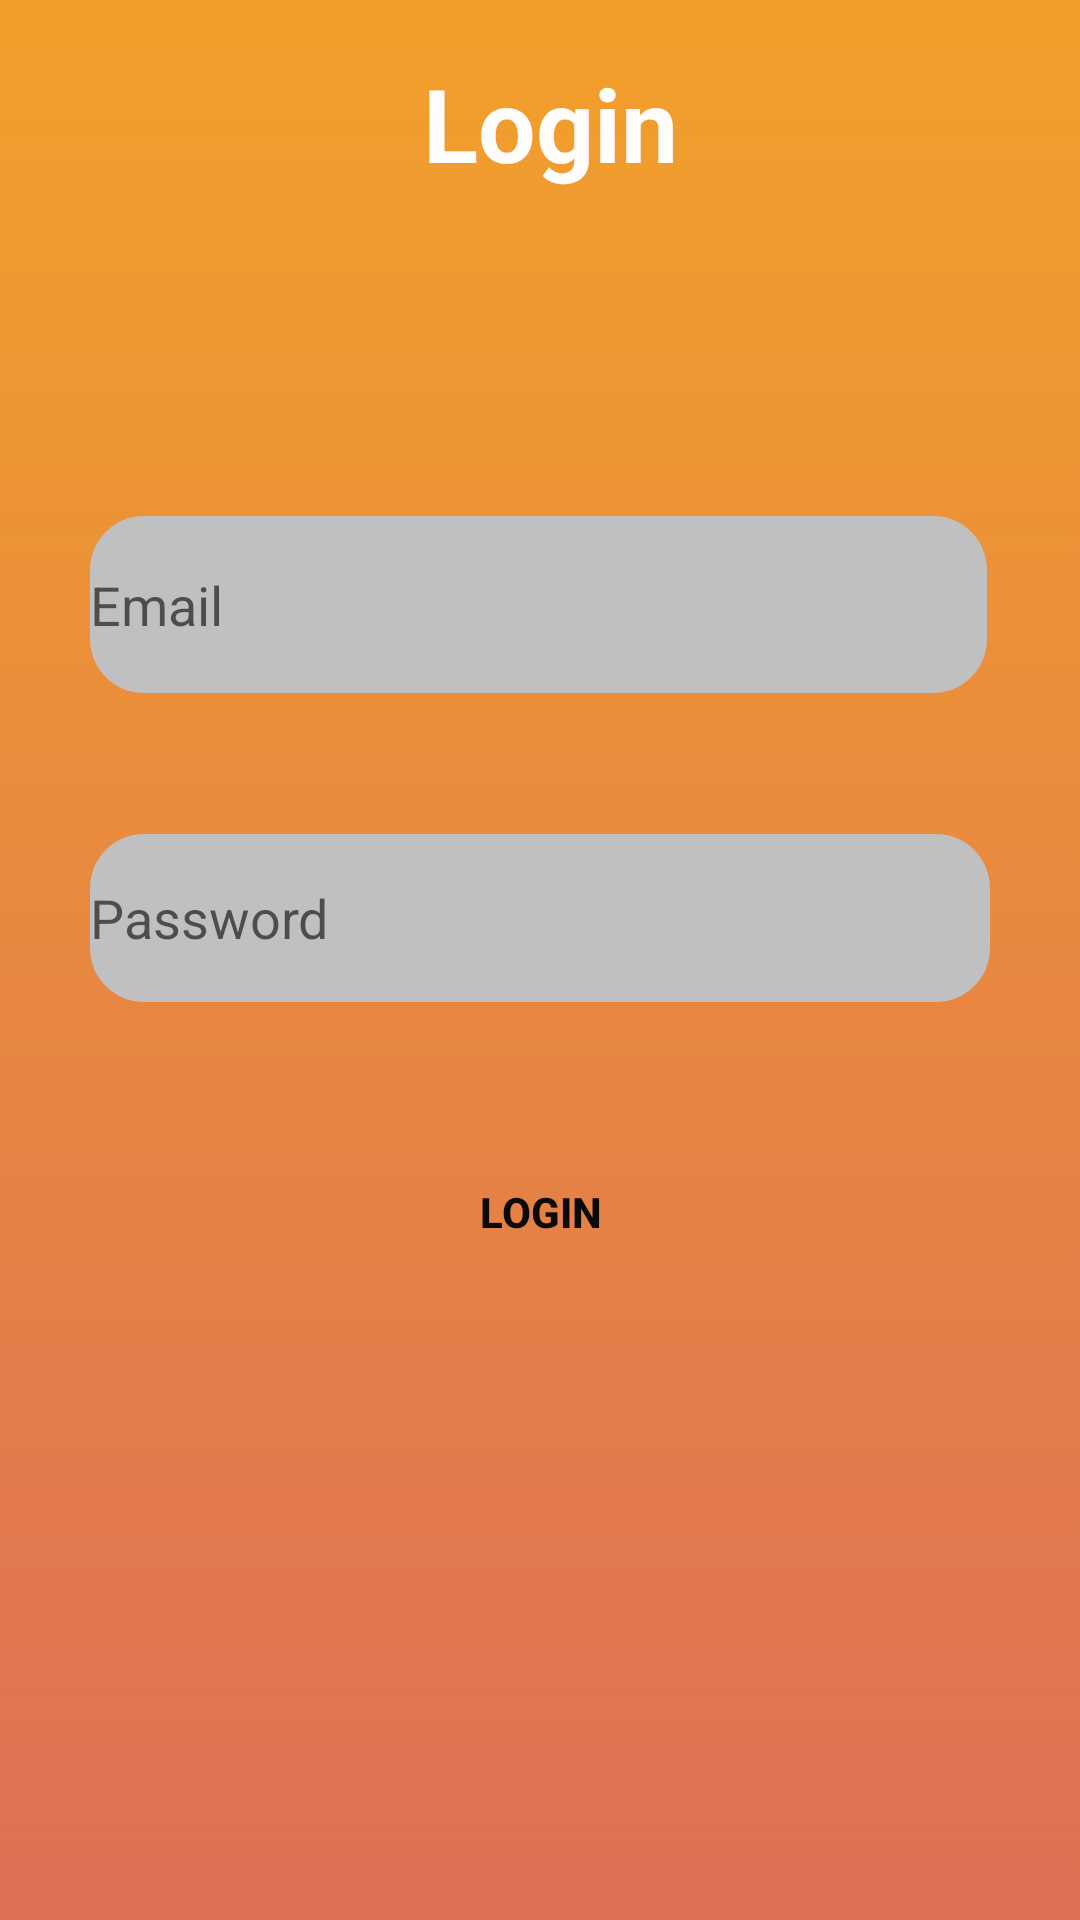

Here is an Android app screen rendered from its layout file. Give the layout XML and the strings, colors and styles it references.
<!-- AndroidManifest.xml: application theme Theme.MyApplication -->
<!-- res/layout/activity_login.xml -->
<?xml version="1.0" encoding="utf-8"?>
<RelativeLayout xmlns:android="http://schemas.android.com/apk/res/android"
    xmlns:app="http://schemas.android.com/apk/res-auto"
    xmlns:tools="http://schemas.android.com/tools"
    android:layout_width="match_parent"
    android:layout_height="match_parent"
    android:background="@drawable/ic_launcher_background">

    <TextView
        android:id="@+id/textView2"
        android:layout_width="207dp"
        android:layout_height="wrap_content"
        android:layout_alignTop="@+id/imageView5"
        android:layout_alignParentStart="true"
        android:layout_alignParentEnd="true"
        android:layout_marginStart="141dp"
        android:layout_marginTop="-117dp"
        android:layout_marginEnd="45dp"
        android:text="Login"
        android:textColor="#FFFCFC"
        android:textSize="34sp"
        android:textStyle="bold" />

    <ImageView
        android:id="@+id/imageView5"
        android:layout_width="wrap_content"
        android:layout_height="wrap_content"
        android:layout_alignParentStart="true"
        android:layout_alignParentTop="true"
        android:layout_alignParentEnd="true"
        android:layout_marginStart="78dp"
        android:layout_marginTop="135dp"
        android:layout_marginEnd="76dp"
        app:srcCompat="@drawable/logo_login" />

    <EditText
        android:id="@+id/login_email"
        android:layout_width="320dp"
        android:layout_height="59dp"
        android:layout_below="@+id/imageView5"
        android:layout_alignParentStart="true"
        android:layout_alignParentEnd="true"
        android:layout_marginStart="30dp"
        android:layout_marginTop="37dp"
        android:layout_marginEnd="31dp"
        android:background="@drawable/edit_text"
        android:ems="10"
        android:hint="@string/hemail"
        android:inputType="textEmailAddress"
        tools:layout_marginEnd="30dp"
        tools:layout_marginStart="30dp" />

    <EditText
        android:id="@+id/login_password"
        android:layout_width="275dp"
        android:layout_height="56dp"
        android:layout_below="@+id/login_email"
        android:layout_alignParentStart="true"
        android:layout_alignParentEnd="true"
        android:layout_marginStart="30dp"
        android:layout_marginTop="47dp"
        android:layout_marginEnd="30dp"
        android:background="@drawable/edit_text"
        android:ems="10"
        android:hint="@string/hpassword"
        android:inputType="textPassword" />

    <Button
        android:id="@+id/login_button"
        android:layout_width="wrap_content"
        android:layout_height="wrap_content"
        android:layout_below="@+id/login_password"
        android:layout_alignParentStart="true"
        android:layout_alignParentEnd="true"
        android:layout_marginStart="105dp"
        android:layout_marginTop="46dp"
        android:layout_marginEnd="105dp"
        android:background="@drawable/button_shape"
        android:text="Login"
        android:textColor="#0B0A0A"
        android:textStyle="bold" />

</RelativeLayout>
<!-- resources referenced by this layout -->
<resources>
  <!-- drawable edit_text (drawable) -->
  <?xml version="1.0" encoding="utf-8"?>
  <selector xmlns:android="http://schemas.android.com/apk/res/android">
      <item>
          <shape android:shape="rectangle">
              <corners android:radius="18dp"/>
              <solid android:color="#c0c0c0"/>
          </shape>
      </item>
  </selector>
  <!-- drawable ic_launcher_background (drawable) -->
  <?xml version="1.0" encoding="utf-8"?>
  <selector xmlns:android="http://schemas.android.com/apk/res/android" >
      <item>
          <shape>
              <gradient android:angle="98" android:startColor="#f2a02b" android:endColor="#df6f56"></gradient>
          </shape>
      </item>
  </selector>
  <string name="hemail">Email</string>
  <string name="hpassword">Password</string>
  <style name="Theme.MyApplication" parent="Theme.MaterialComponents.DayNight.NoActionBar">
          
          <item name="colorPrimary">@color/white</item>
          <item name="colorPrimaryVariant">@color/orange_700</item>
          <item name="colorOnPrimary">@color/white</item>
          
          <item name="colorSecondary">@color/teal_200</item>
          <item name="colorSecondaryVariant">@color/teal_700</item>
          <item name="colorOnSecondary">@color/black</item>
          
          <item name="android:statusBarColor">?attr/colorPrimaryVariant</item>
          
      </style>
  <color name="white">#FFFFFFFF</color>
  <color name="orange_700">#FF5F1F</color>
  <color name="teal_200">#FF03DAC5</color>
  <color name="teal_700">#FF018786</color>
  <color name="black">#FF000000</color>
</resources>
